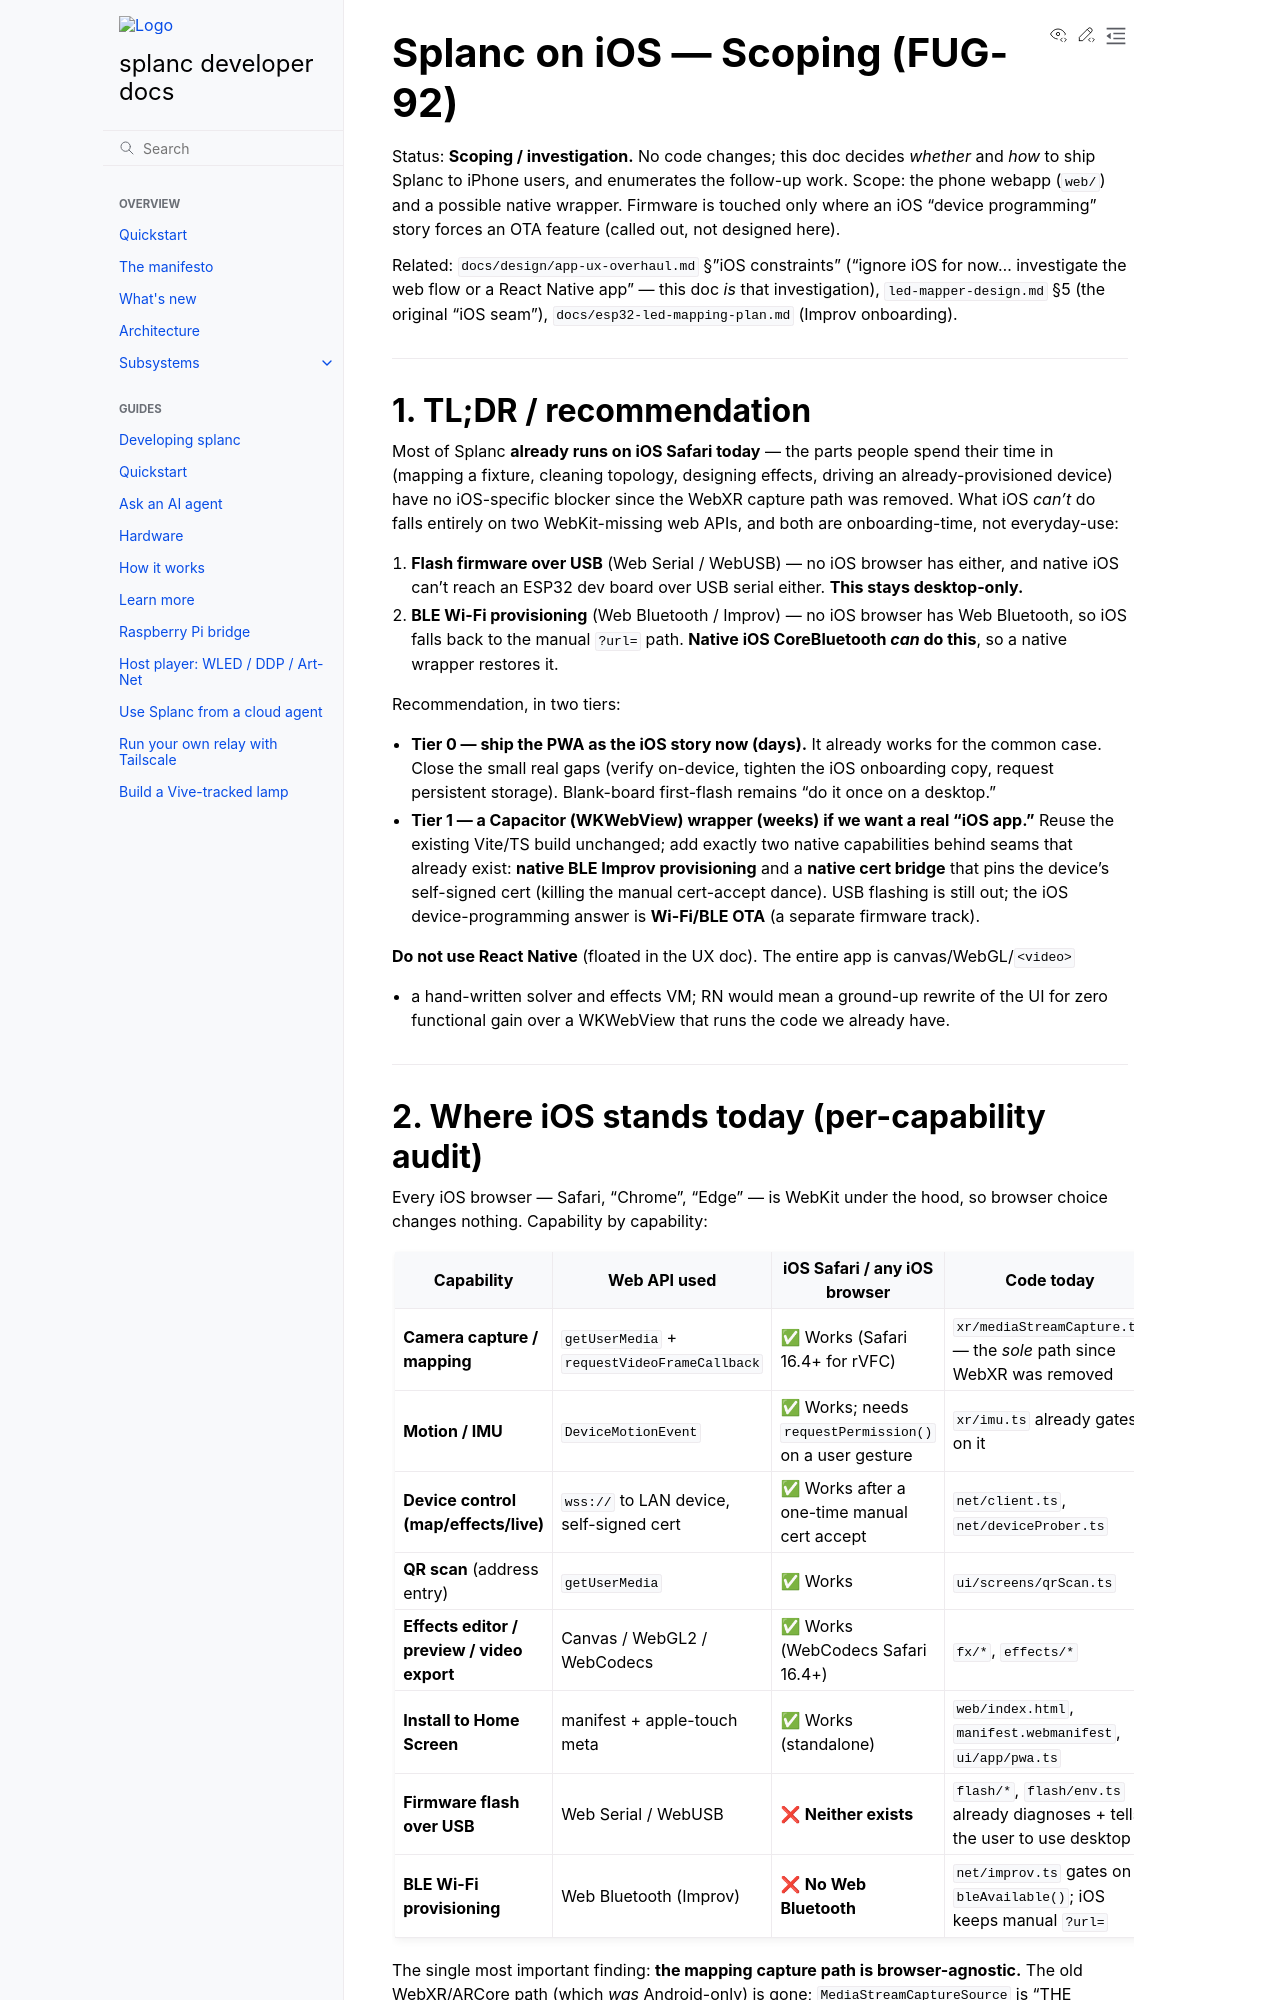

repository: fughilli/splanc · page: pr-preview/pr-610/docs/docs/design/ios-support.html · generator: sphinx

# Splanc on iOS — Scoping (FUG-92)

Status: **Scoping / investigation.** No code changes; this doc decides *whether* and *how*
to ship Splanc to iPhone users, and enumerates the follow-up work.
Scope: the phone webapp (`web/`) and a possible native wrapper. Firmware is touched only
where an iOS "device programming" story forces an OTA feature (called out, not designed here).

Related: `docs/design/app-ux-overhaul.md` §"iOS constraints" ("ignore iOS for now… investigate
the web flow or a React Native app" — this doc *is* that investigation), `led-mapper-design.md`
§5 (the original "iOS seam"), `docs/esp32-led-mapping-plan.md` (Improv onboarding).

---

## 1. TL;DR / recommendation

Most of Splanc **already runs on iOS Safari today** — the parts people spend their time in
(mapping a fixture, cleaning topology, designing effects, driving an already-provisioned
device) have no iOS-specific blocker since the WebXR capture path was removed. What iOS
*can't* do falls entirely on two WebKit-missing web APIs, and both are onboarding-time, not
everyday-use:

1. **Flash firmware over USB** (Web Serial / WebUSB) — no iOS browser has either, and native
   iOS can't reach an ESP32 dev board over USB serial either. **This stays desktop-only.**
2. **BLE Wi-Fi provisioning** (Web Bluetooth / Improv) — no iOS browser has Web Bluetooth, so
   iOS falls back to the manual `?url=` path. **Native iOS CoreBluetooth *can* do this**, so a
   native wrapper restores it.

Recommendation, in two tiers:

- **Tier 0 — ship the PWA as the iOS story now (days).** It already works for the common case.
  Close the small real gaps (verify on-device, tighten the iOS onboarding copy, request
  persistent storage). Blank-board first-flash remains "do it once on a desktop."
- **Tier 1 — a Capacitor (WKWebView) wrapper (weeks) if we want a real "iOS app."** Reuse the
  existing Vite/TS build unchanged; add exactly two native capabilities behind seams that
  already exist: **native BLE Improv provisioning** and a **native cert bridge** that pins the
  device's self-signed cert (killing the manual cert-accept dance). USB flashing is still out;
  the iOS device-programming answer is **Wi-Fi/BLE OTA** (a separate firmware track).

**Do not use React Native** (floated in the UX doc). The entire app is canvas/WebGL/`<video>`
+ a hand-written solver and effects VM; RN would mean a ground-up rewrite of the UI for zero
functional gain over a WKWebView that runs the code we already have.

---

## 2. Where iOS stands today (per-capability audit)

Every iOS browser — Safari, "Chrome", "Edge" — is WebKit under the hood, so browser choice
changes nothing. Capability by capability:

| Capability | Web API used | iOS Safari / any iOS browser | Code today |
| --- | --- | --- | --- |
| **Camera capture / mapping** | `getUserMedia` + `requestVideoFrameCallback` | ✅ Works (Safari 16.4+ for rVFC) | `xr/mediaStreamCapture.ts` — the *sole* path since WebXR was removed |
| **Motion / IMU** | `DeviceMotionEvent` | ✅ Works; needs `requestPermission()` on a user gesture | `xr/imu.ts` already gates on it |
| **Device control (map/effects/live)** | `wss://` to LAN device, self-signed cert | ✅ Works after a one-time manual cert accept | `net/client.ts`, `net/deviceProber.ts` |
| **QR scan** (address entry) | `getUserMedia` | ✅ Works | `ui/screens/qrScan.ts` |
| **Effects editor / preview / video export** | Canvas / WebGL2 / WebCodecs | ✅ Works (WebCodecs Safari 16.4+) | `fx/*`, `effects/*` |
| **Install to Home Screen** | manifest + apple-touch meta | ✅ Works (standalone) | `web/index.html`, `manifest.webmanifest`, `ui/app/pwa.ts` |
| **Firmware flash over USB** | Web Serial / WebUSB | ❌ **Neither exists** | `flash/*`, `flash/env.ts` already diagnoses + tells the user to use desktop |
| **BLE Wi-Fi provisioning** | Web Bluetooth (Improv) | ❌ **No Web Bluetooth** | `net/improv.ts` gates on `bleAvailable()`; iOS keeps manual `?url=` |

The single most important finding: **the mapping capture path is browser-agnostic.** The old
WebXR/ARCore path (which *was* Android-only) is gone; `MediaStreamCaptureSource` is
"THE capture path… works in ANY browser" (`xr/mediaStreamCapture.ts` header). The
"iOS seam" that `led-mapper-design.md` §5/§10 deferred has effectively already been built.

So the iOS gap is **not** the app — it's onboarding a *brand-new* device (flash + Wi-Fi join).

---

## 3. The two hard blockers, examined
